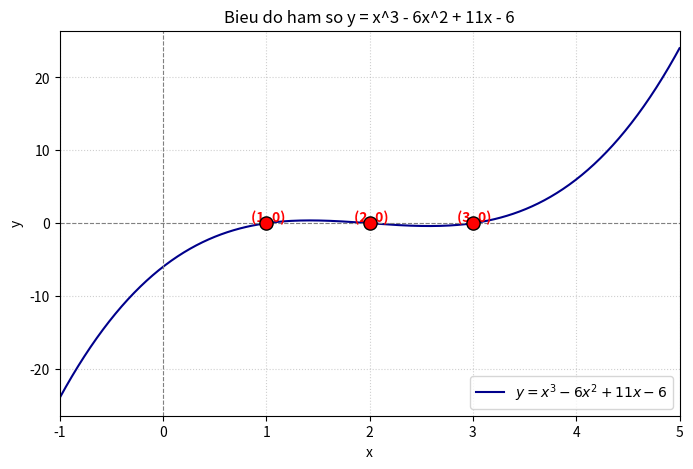

Source code (Python):
import numpy as np
import matplotlib.pyplot as plt

# Ham so y = x^3 - 6x^2 + 11x - 6
def f(x):
    return x**3 - 6*x**2 + 11*x - 6

# Tat ca cac nghiem thuc cua phuong trinh
roots = [1, 2, 3]

# Khoang bien x tu -1 den 5
x = np.linspace(-1, 5, 400)
y = f(x)

# Tao do thi
plt.figure(figsize=(8, 5))
plt.plot(x, y, label=r'$y = x^3 - 6x^2 + 11x - 6$', color='darkblue')
plt.axhline(0, color='gray', linewidth=0.8, linestyle='--')  # truc toa do x
plt.axvline(0, color='gray', linewidth=0.8, linestyle='--')  # truc toa do y
plt.grid(True, which='both', linestyle=':', alpha=0.6)       # lưới

# Danh dau cac diem nghiem tren do thi
for r in roots:
    plt.scatter(r, f(r), color='red', s=90, zorder=5, edgecolor='k')  # diem nghiem
    plt.text(r, f(r) + 0.3, f' ({r}, 0)', fontsize=10, ha='center', color='red', fontweight='bold')

# Tieu de, nhan bang va chu thich truc
plt.title('Bieu do ham so y = x^3 - 6x^2 + 11x - 6')
plt.xlabel('x')
plt.ylabel('y')
plt.xlim(-1, 5)
plt.ylim(auto=True)  # tu dong chinh lep truc y theo gia tri ham
plt.legend()

# Luu anh ra file output.png
plt.savefig('output.png', dpi=300, bbox_inches='tight')

# Hien thi do thi (tu nguyen, khong huy lenh nay neu chi muon luu anh)
plt.show()
